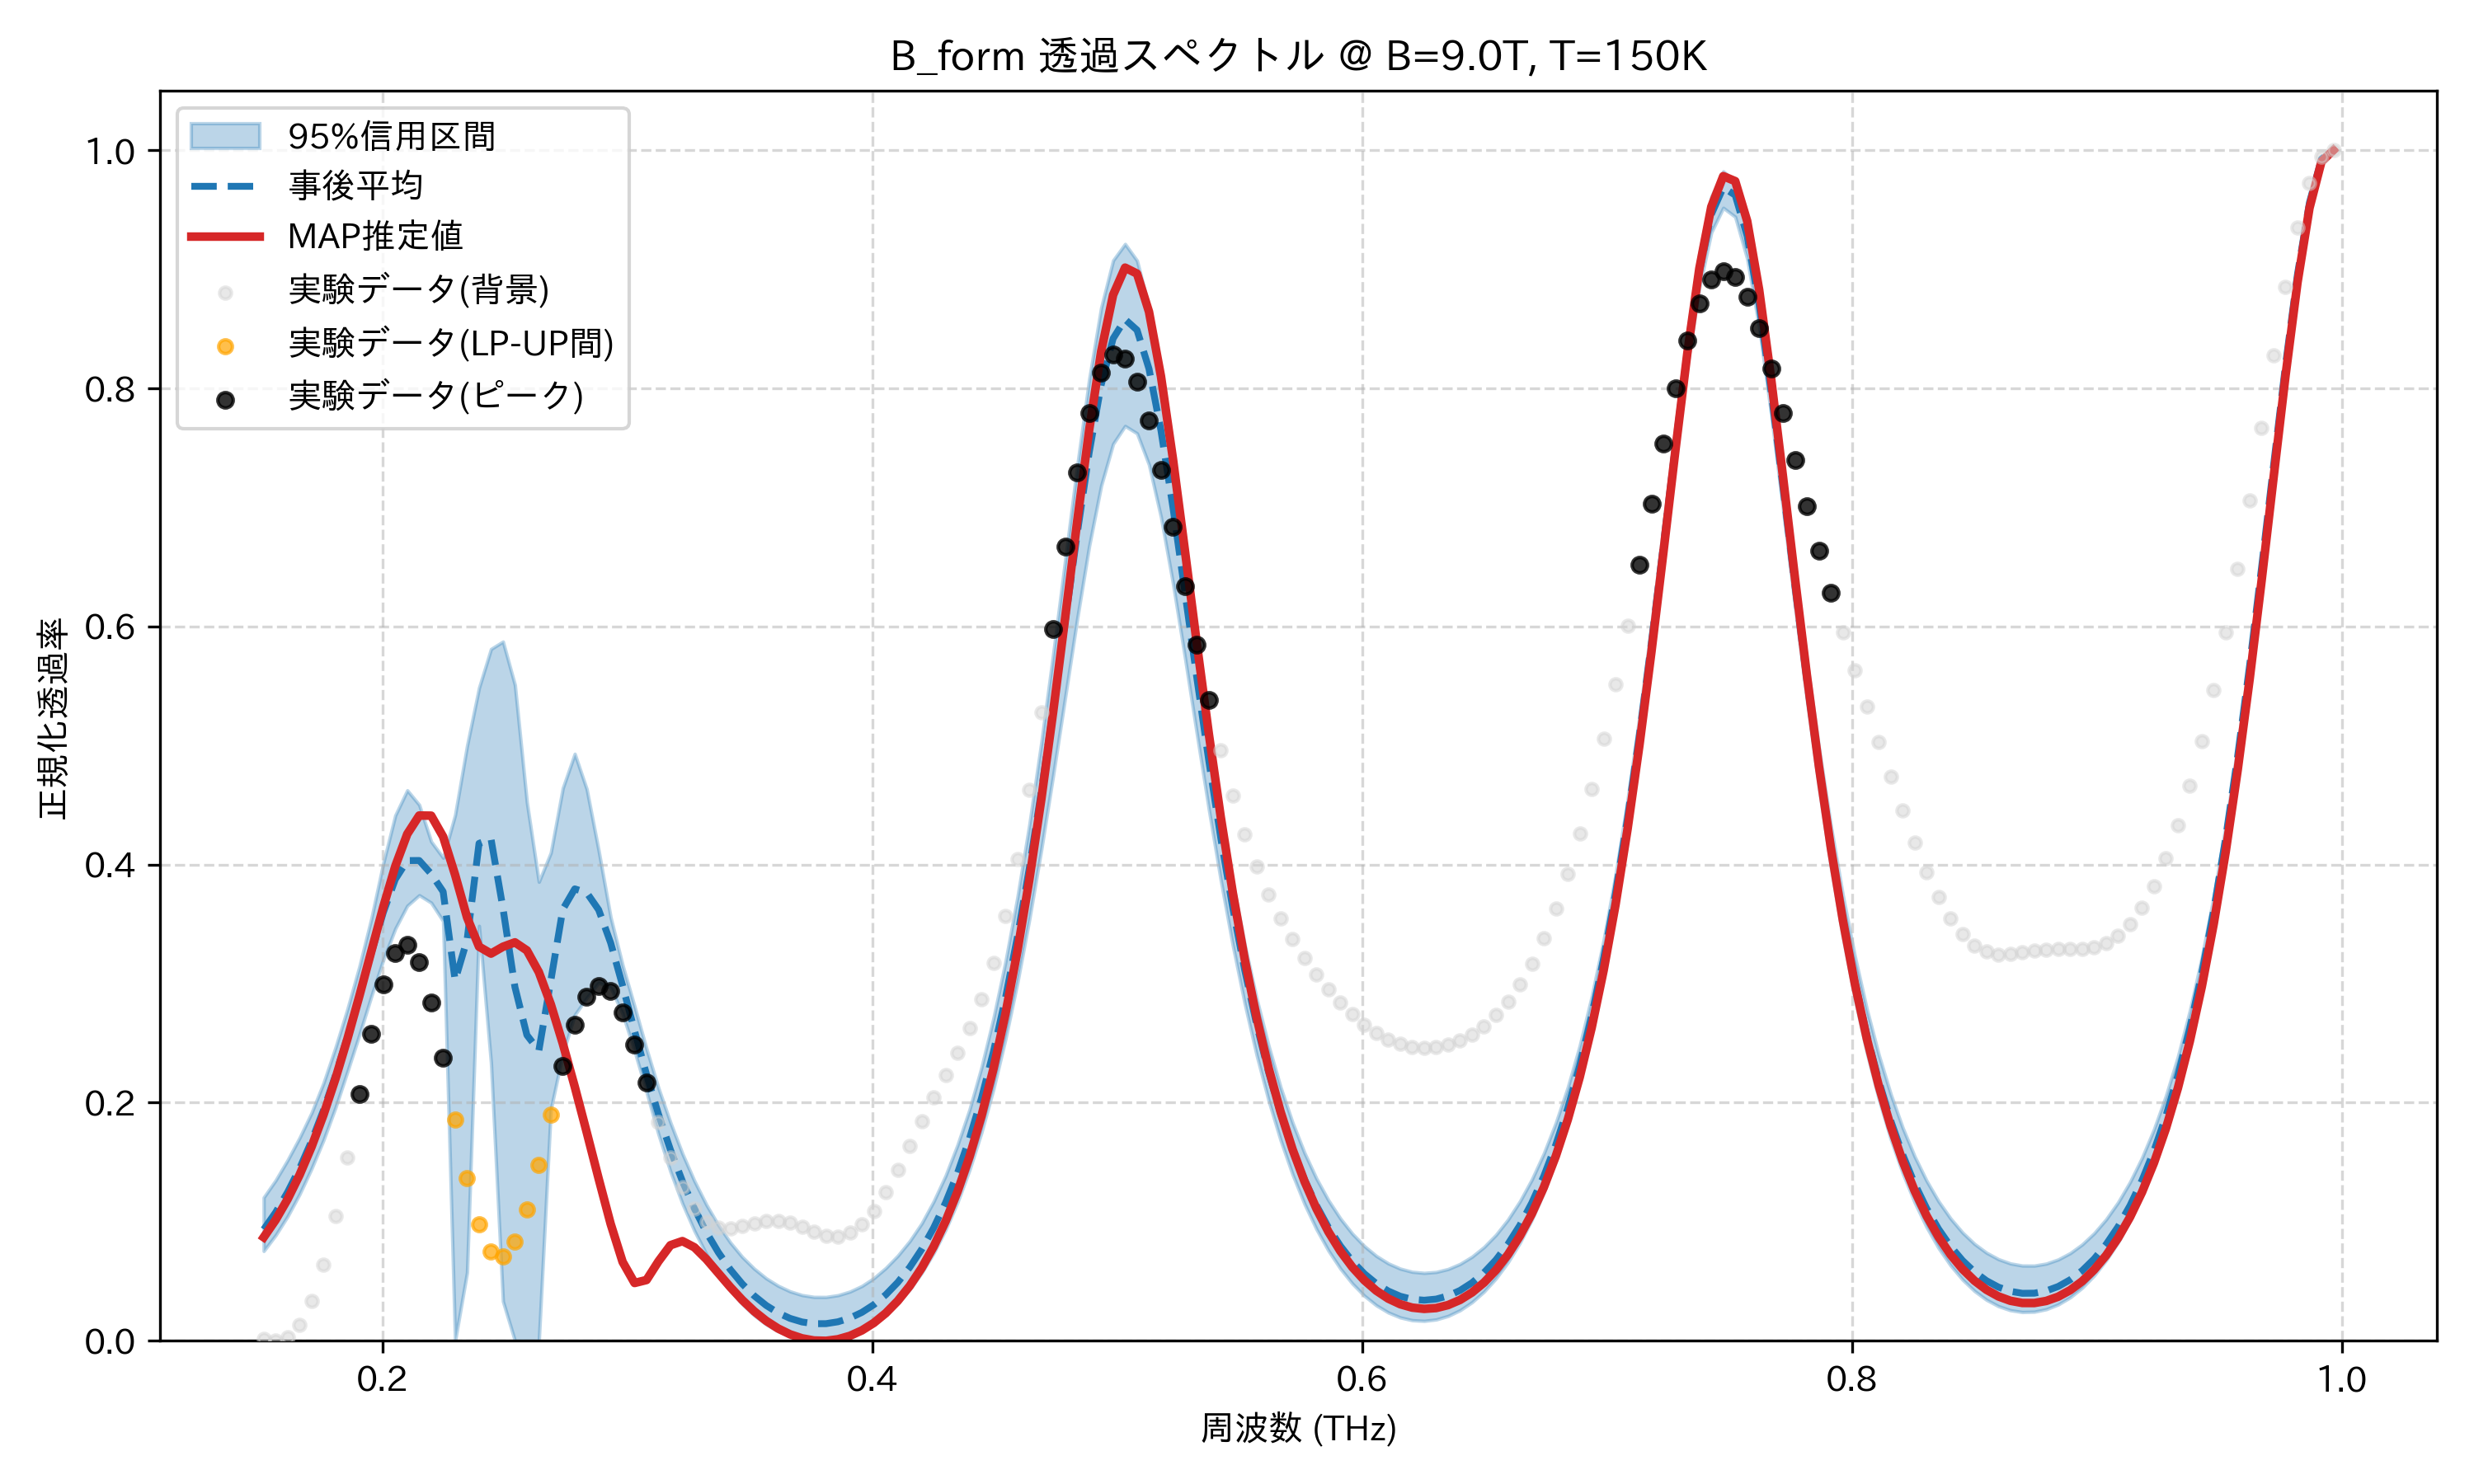

Source data for this figure (header and first rows):
frequency_thz, mean_transmission, map_transmission, lower_95, upper_95, observed_normalized
0.1514, 0.09354, 0.08694, 0.07541, 0.1204, 0.001767
0.1563, 0.1079, 0.1016, 0.08873, 0.1348, 0.0
0.1612, 0.1249, 0.119, 0.1046, 0.1518, 0.002947
0.1661, 0.1448, 0.1394, 0.1232, 0.1706, 0.01327
0.171, 0.1677, 0.1629, 0.1446, 0.1914, 0.03323
0.1759, 0.1937, 0.1899, 0.1686, 0.2165, 0.06399
0.1808, 0.2229, 0.2202, 0.1958, 0.2463, 0.1051
0.1856, 0.2552, 0.2536, 0.2261, 0.2787, 0.1543
0.1905, 0.2899, 0.2897, 0.2571, 0.3144, 0.2071
0.1954, 0.3258, 0.3273, 0.2894, 0.3547, 0.2577
0.2003, 0.3599, 0.3646, 0.3201, 0.4013, 0.2993
0.2052, 0.3876, 0.3986, 0.3462, 0.4414, 0.3257
0.2101, 0.4034, 0.4256, 0.3654, 0.4624, 0.3323
0.2149, 0.4034, 0.4412, 0.3743, 0.4502, 0.3177
0.2198, 0.3922, 0.4411, 0.368, 0.4193, 0.2844
0.2247, 0.3773, 0.4234, 0.3525, 0.4057, 0.2377
0.2296, 0.3028, 0.3913, 0.0, 0.4417, 0.1857
0.2345, 0.3367, 0.3556, 0.05752, 0.4998, 0.1367
0.2394, 0.4178, 0.331, 0.3485, 0.5485, 0.09818
0.2443, 0.4216, 0.3252, 0.2336, 0.5811, 0.07535
0.2491, 0.3633, 0.331, 0.0332, 0.5873, 0.07053
0.254, 0.2971, 0.3347, 0.0, 0.5509, 0.08322
0.2589, 0.2568, 0.3279, 0.0, 0.4524, 0.1106
0.2638, 0.2438, 0.3097, 0.0, 0.3855, 0.1481
0.2687, 0.3026, 0.2826, 0.1943, 0.4099, 0.1901
0.2736, 0.3623, 0.2497, 0.2411, 0.4642, 0.2311
0.2785, 0.3796, 0.2134, 0.2737, 0.493, 0.2653
0.2833, 0.3764, 0.1752, 0.2881, 0.4635, 0.2887
0.2882, 0.362, 0.1361, 0.3008, 0.4117, 0.2982
0.2931, 0.3343, 0.09824, 0.2967, 0.3558, 0.2935
0.298, 0.2983, 0.06629, 0.2746, 0.3155, 0.2759
0.3029, 0.2603, 0.04856, 0.2435, 0.2808, 0.2489
0.3078, 0.2237, 0.05107, 0.209, 0.2452, 0.2167
0.3127, 0.1903, 0.06677, 0.1734, 0.2123, 0.1837
0.3175, 0.1604, 0.08029, 0.1421, 0.1833, 0.1537
0.3224, 0.134, 0.08375, 0.1153, 0.1572, 0.1291
0.3273, 0.1111, 0.07854, 0.09239, 0.1343, 0.1112
0.3322, 0.09131, 0.06857, 0.07289, 0.1144, 0.1002
0.3371, 0.07433, 0.05685, 0.05635, 0.09721, 0.09499
0.342, 0.05991, 0.04514, 0.0424, 0.08259, 0.09428
0.3468, 0.0478, 0.03431, 0.03085, 0.07045, 0.09619
0.3517, 0.0378, 0.0248, 0.02139, 0.06058, 0.09887
0.3566, 0.02973, 0.01678, 0.01382, 0.05248, 0.1008
0.3615, 0.02344, 0.01032, 0.008005, 0.04623, 0.1009
0.3664, 0.01883, 0.005424, 0.003826, 0.04152, 0.09893
0.3713, 0.01582, 0.002077, 0.00118, 0.0384, 0.09545
0.3762, 0.01435, 0.0002691, 0.0, 0.03684, 0.0915
0.381, 0.0144, 0.0, 3.492368625578548e-05, 0.03679, 0.08848
0.3859, 0.01598, 0.001288, 0.001463, 0.03828, 0.08779
0.3908, 0.01911, 0.004173, 0.004287, 0.04134, 0.09061
0.3957, 0.02387, 0.008723, 0.008581, 0.04603, 0.09768
0.4006, 0.03035, 0.01504, 0.01445, 0.05262, 0.1092
0.4055, 0.0387, 0.02324, 0.022, 0.06117, 0.1247
0.4104, 0.04908, 0.03352, 0.03147, 0.07145, 0.1433
0.4152, 0.06172, 0.04608, 0.04306, 0.08377, 0.1636
0.4201, 0.07688, 0.06119, 0.05705, 0.09864, 0.1843
0.425, 0.09488, 0.07918, 0.07367, 0.1171, 0.2042
0.4299, 0.1161, 0.1004, 0.09332, 0.1388, 0.2233
0.4348, 0.141, 0.1254, 0.1165, 0.1647, 0.2422
0.4397, 0.1701, 0.1547, 0.1436, 0.1943, 0.2627
... 114 more rows
